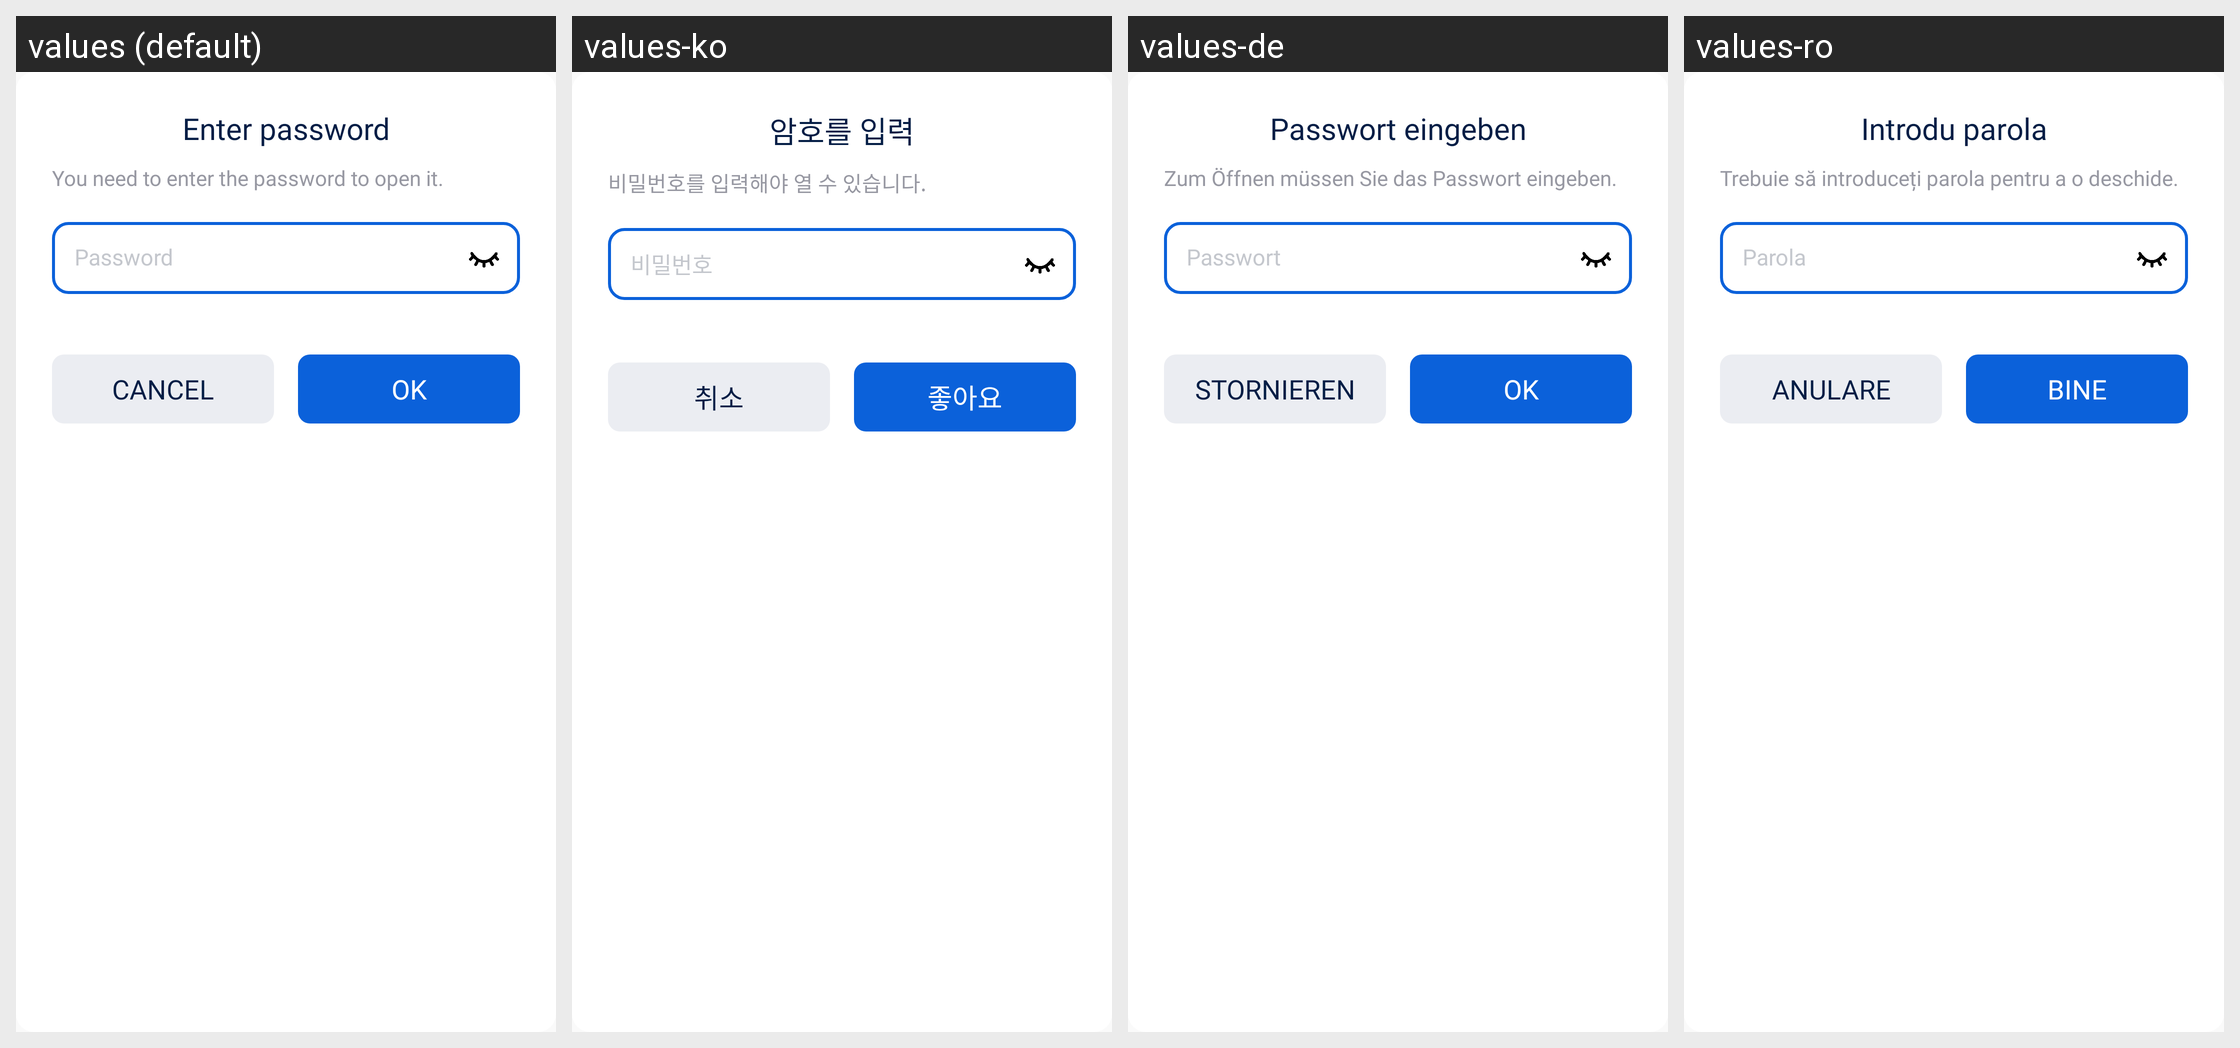

For this localized Android screen grid, give each drawn string resource with its value in every locale shown.
Android screen res/layout/dialog_password_input.xml rendered under 4 locales, left to right: values (default), values-ko, values-de, values-ro. Device: Nexus 5 (rendered at 1080×1920; each locale shown at half size, 540×960, under a caption strip naming it); theme AppTheme.
Other locales in the repository, not shown: values-ar, values-cs, values-es, values-hi, values-in, values-it, values-ja, values-pl, values-pt, values-ru, values-sv, values-th, values-vi.
Strings drawn on this screen, with the default value and each locale's value (text and hints the layout hard-codes, and strings that could not be matched under every locale, appear in the picture but are not listed):

dialog_enter_password_app
  values: Enter password
  values-ko: 암호를 입력
  values-de: Passwort eingeben
  values-ro: Introdu parola

dialog_password_message
  values: You need to enter the password to open it.
  values-ko: 비밀번호를 입력해야 열 수 있습니다.
  values-de: Zum Öffnen müssen Sie das Passwort eingeben.
  values-ro: Trebuie să introduceți parola pentru a o deschide.

dialog_password_input_hint
  values: Password
  values-ko: 비밀번호
  values-de: Passwort
  values-ro: Parola

action_cancel
  values: Cancel
  values-ko: 취소
  values-de: Stornieren
  values-ro: Anulare

action_ok
  values: OK
  values-ko: 좋아요
  values-de: OK
  values-ro: Bine
